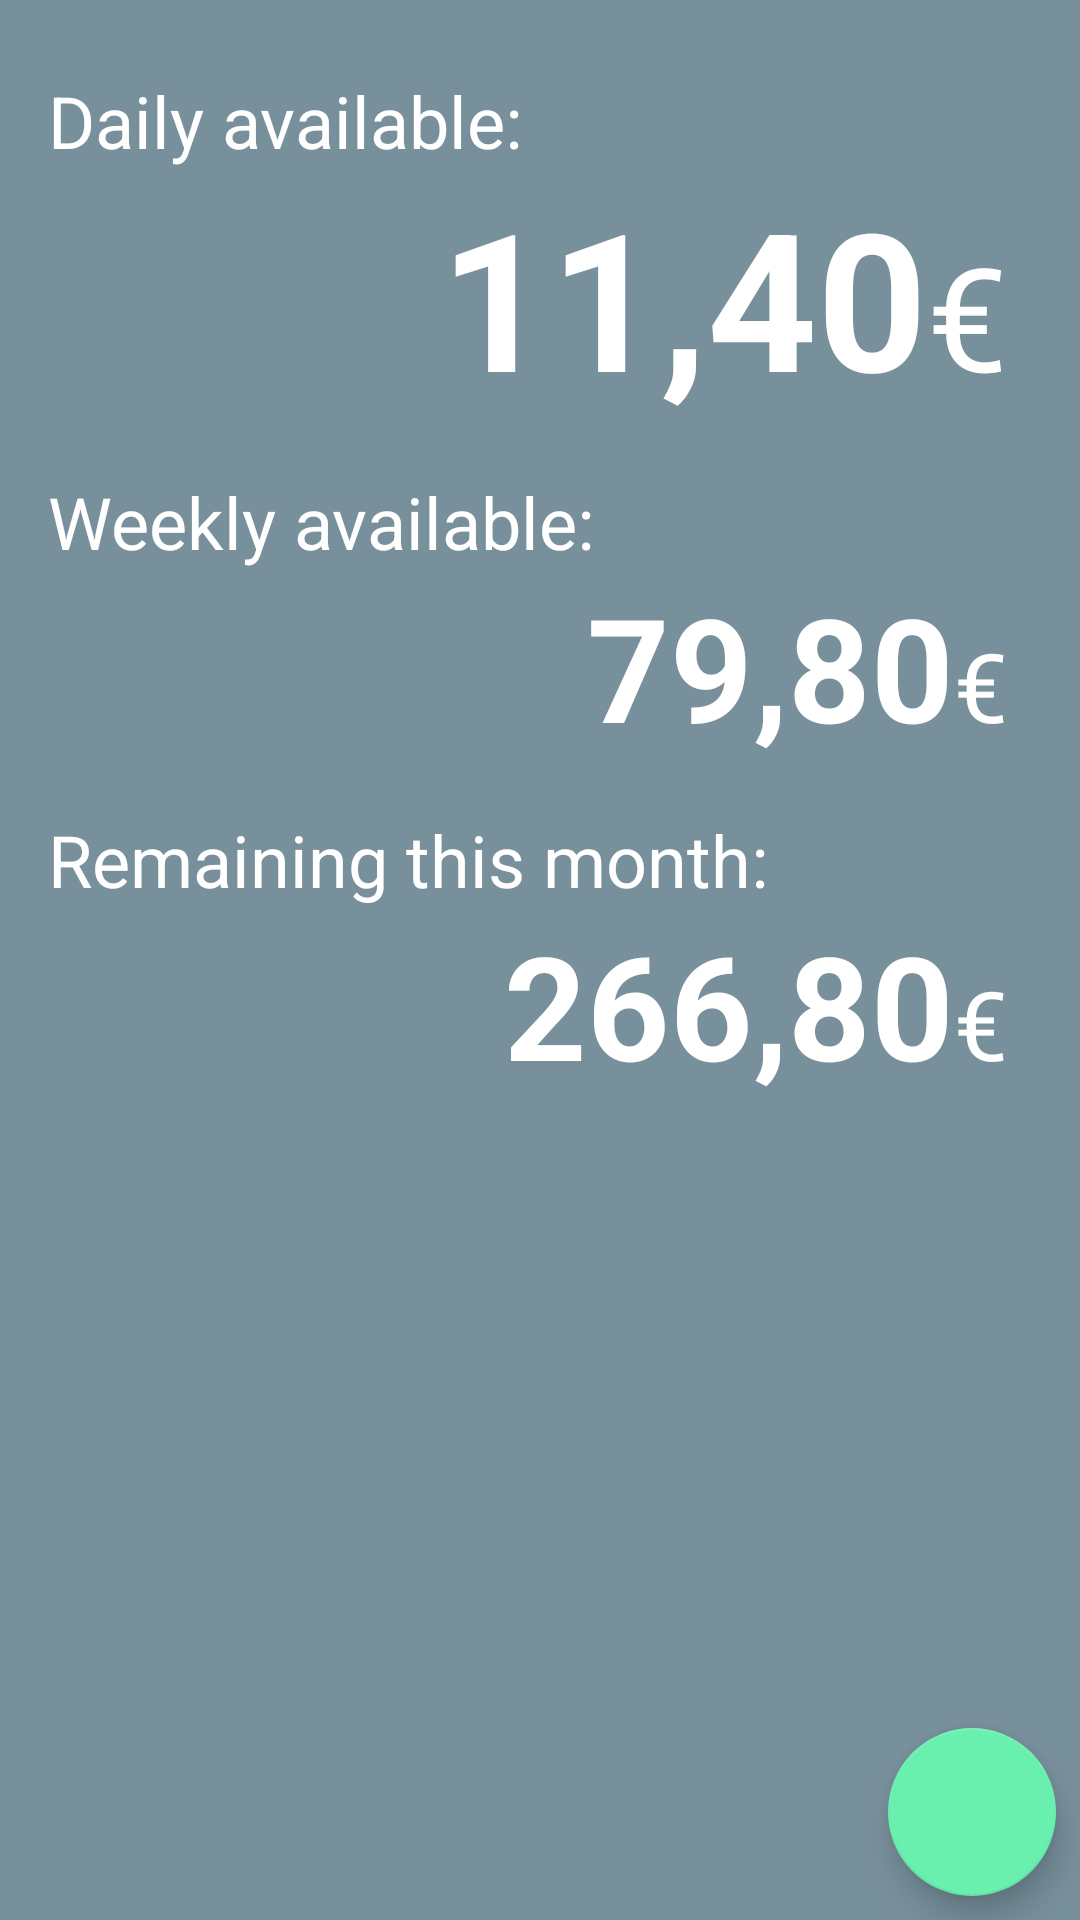

This screen was rendered from an Android layout file. Write that file and the resources it references.
<!-- AndroidManifest.xml: application theme AppTheme -->
<!-- res/layout/overview_fragment.xml -->
<?xml version="1.0" encoding="utf-8"?>
<android.support.constraint.ConstraintLayout
    xmlns:android="http://schemas.android.com/apk/res/android"
    xmlns:app="http://schemas.android.com/apk/res-auto"
    xmlns:tools="http://schemas.android.com/tools"
    android:layout_width="match_parent"
    android:layout_height="match_parent"
    android:background="@color/blue_grey_400"
    android:orientation="vertical">

    <TextView
        android:id="@+id/textView5"
        android:layout_width="wrap_content"
        android:layout_height="wrap_content"
        android:layout_marginLeft="16dp"
        android:layout_marginTop="16dp"
        android:text="@string/overview_remaining_month"
        android:textColor="@color/colorTextLight"
        android:textSize="24sp"
        app:layout_constraintLeft_toLeftOf="parent"
        app:layout_constraintTop_toBottomOf="@+id/textViewWeekly"/>

    <TextView
        android:id="@+id/textViewRemaining"
        android:layout_width="wrap_content"
        android:layout_height="wrap_content"
        android:layout_marginRight="0dp"
        android:layout_marginTop="0dp"
        android:singleLine="true"
        android:text="266,80"
        android:textColor="@color/colorTextLight"
        android:textSize="48sp"
        android:textStyle="bold"
        app:layout_constraintRight_toLeftOf="@+id/textView7"
        app:layout_constraintTop_toBottomOf="@+id/textView5"/>

    <TextView
        android:id="@+id/textView7"
        android:layout_width="wrap_content"
        android:layout_height="wrap_content"
        android:layout_marginRight="24dp"
        android:text="@string/currency_euro"
        android:textColor="@color/colorTextLight"
        android:textSize="32sp"
        app:layout_constraintBaseline_toBaselineOf="@+id/textViewRemaining"
        app:layout_constraintRight_toRightOf="parent"/>

    <TextView
        android:id="@+id/textView"
        android:layout_width="wrap_content"
        android:layout_height="wrap_content"
        android:layout_marginRight="24dp"
        android:text="@string/currency_euro"
        android:textColor="@color/colorTextLight"
        android:textSize="32sp"
        app:layout_constraintBaseline_toBaselineOf="@+id/textViewWeekly"
        app:layout_constraintRight_toRightOf="parent"/>

    <TextView
        android:id="@+id/textViewWeekly"
        android:layout_width="wrap_content"
        android:layout_height="wrap_content"
        android:layout_marginRight="0dp"
        android:layout_marginTop="0dp"
        android:singleLine="true"
        android:text="79,80"
        android:textColor="@color/colorTextLight"
        android:textSize="48sp"
        android:textStyle="bold"
        app:layout_constraintRight_toLeftOf="@+id/textView"
        app:layout_constraintTop_toBottomOf="@+id/textViewWeeklyLabel"/>

    <TextView
        android:id="@+id/textViewWeeklyLabel"
        android:layout_width="wrap_content"
        android:layout_height="wrap_content"
        android:layout_marginLeft="16dp"
        android:layout_marginTop="16dp"
        android:text="@string/overview_weekly_available"
        android:textColor="@color/colorTextLight"
        android:textSize="24sp"
        app:layout_constraintLeft_toLeftOf="parent"
        app:layout_constraintTop_toBottomOf="@+id/textViewDaily"/>

    <TextView
        android:id="@+id/textViewDailyLabel"
        android:layout_width="wrap_content"
        android:layout_height="wrap_content"
        android:layout_marginLeft="16dp"
        android:layout_marginTop="24dp"
        android:text="@string/overview_daily_available"
        android:textColor="@color/colorTextLight"
        android:textSize="24sp"
        app:layout_constraintLeft_toLeftOf="parent"
        app:layout_constraintTop_toTopOf="parent"/>

    <TextView
        android:id="@+id/textViewDaily"
        android:layout_width="wrap_content"
        android:layout_height="wrap_content"
        android:layout_marginRight="0dp"
        android:layout_marginTop="0dp"
        android:singleLine="true"
        android:text="11,40"
        android:textColor="@color/colorTextLight"
        android:textSize="64sp"
        android:textStyle="bold"
        app:layout_constraintRight_toLeftOf="@+id/textView2"
        app:layout_constraintTop_toBottomOf="@+id/textViewDailyLabel"/>

    <TextView
        android:id="@+id/textView2"
        android:layout_width="wrap_content"
        android:layout_height="wrap_content"
        android:layout_marginRight="24dp"
        android:text="@string/currency_euro"
        android:textColor="@color/colorTextLight"
        android:textSize="48sp"
        app:layout_constraintBaseline_toBaselineOf="@+id/textViewDaily"
        app:layout_constraintRight_toRightOf="parent"/>

    <android.support.design.widget.FloatingActionButton
        android:id="@+id/fab"
        android:layout_width="wrap_content"
        android:layout_height="wrap_content"
        app:srcCompat="@drawable/ic_add_black_24dp"
        android:tint="@color/colorTextLight"
        app:layout_constraintBottom_toBottomOf="parent"
        android:layout_marginBottom="8dp"
        android:layout_marginRight="8dp"
        app:layout_constraintRight_toRightOf="parent" />

</android.support.constraint.ConstraintLayout>
<!-- resources referenced by this layout -->
<resources>
  <color name="blue_grey_400">#78909C</color>
  <color name="colorTextLight">@color/white</color>
  <string name="currency_euro">€</string>
  <string name="overview_daily_available">Daily available:</string>
  <string name="overview_remaining_month">Remaining this month:</string>
  <string name="overview_weekly_available">Weekly available:</string>
  <style name="AppTheme" parent="Theme.AppCompat.Light.NoActionBar">
          
          <item name="colorPrimary">@color/colorPrimary</item>
          <item name="colorPrimaryDark">@color/colorPrimaryDark</item>
          <item name="colorAccent">@color/colorAccent</item>
      </style>
  <color name="white">#FFFFFF</color>
  <color name="colorPrimary">@color/blue_grey_400</color>
  <color name="colorPrimaryDark">@color/blue_grey_700</color>
  <color name="colorAccent">@color/green_A200</color>
  <color name="blue_grey_700">#455A64</color>
  <color name="green_A200">#69F0AE</color>
</resources>
